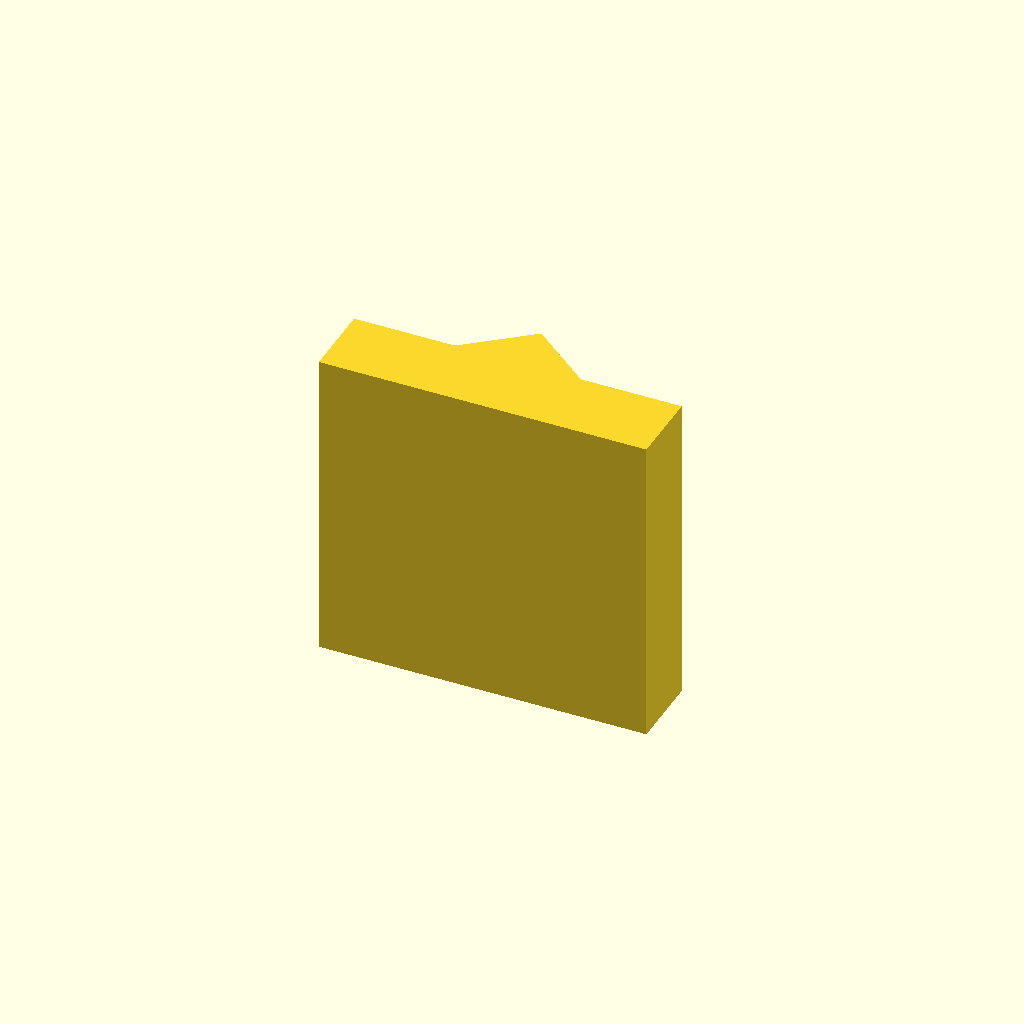
Cell 1: rendered with the file's own defaults.
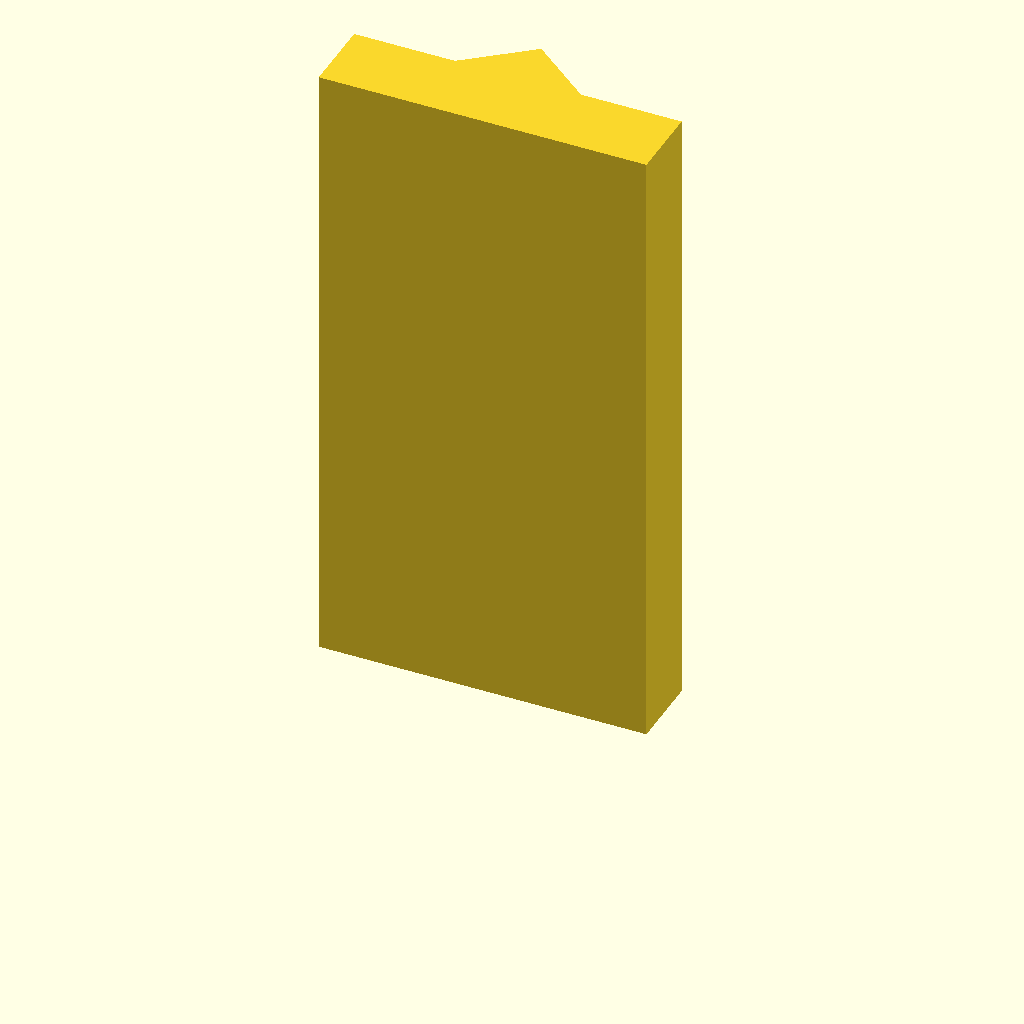
Cell 2: plate_t = 100 (everything else at default).
All cells are drawn from one camera (rotation 55°, 0°, 25°, orthographic, colour scheme Cornfield), so only the parameter changes between them.
The OpenSCAD source (optional_data/data/sketch2/vguides/part_0174.scad):
$fn = 32;

// ----------------------------------------------------------------------
// V guide rail: vrib, 52 mm wide
// ----------------------------------------------------------------------

// --- parameters (mm) ---
rail_w = 52;              // rail width, X
base_t = 12;              // base plate thickness
v_depth = 8;              // V feature depth / height
v_half_w = 10;            // half width of the V at the base face
plate_t = 50;             // rail length, Z (the extrusion height)

profile = [[0, 0], [52, 0], [52, 12], [36, 12], [26, 20], [16, 12], [0, 12]];  // primary outline, 7 points, counter clockwise

// --- the one profile operation ---
linear_extrude(height = plate_t) polygon(points = profile);
Customizer parameters (derived from the source; name, type, default, range or options):
rail_w: number, default 52
base_t: number, default 12
v_depth: number, default 8
v_half_w: number, default 10
plate_t: number, default 50
